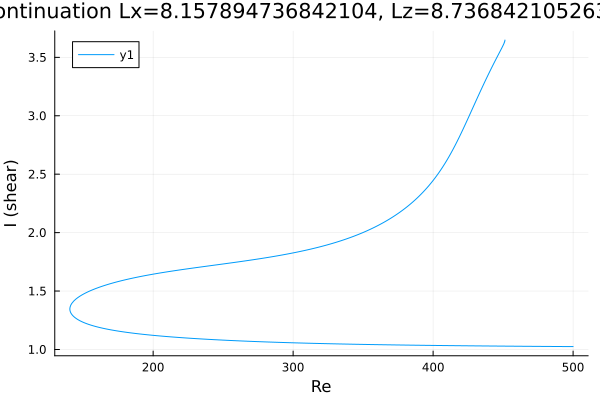

The data file committed next to this chart (first rows):
Re, shear
500.0, 1.025
499.7, 1.025
498.3, 1.025
496.9, 1.025
495.5, 1.025
494.1, 1.025
492.7, 1.025
491.2, 1.025
489.8, 1.025
488.4, 1.025
487, 1.025
485.6, 1.026
484.2, 1.026
482.8, 1.026
481.3, 1.026
479.9, 1.026
478.5, 1.026
477.1, 1.026
475.7, 1.026
474.3, 1.027
472.9, 1.027
471.4, 1.027
470, 1.027
468.6, 1.027
467.2, 1.027
465.8, 1.027
464.4, 1.027
463, 1.027
461.5, 1.028
460.1, 1.028
458.7, 1.028
457.3, 1.028
455.9, 1.028
454.5, 1.028
453.1, 1.028
451.6, 1.029
450.2, 1.029
448.8, 1.029
447.4, 1.029
446, 1.029
444.6, 1.029
443.2, 1.029
441.7, 1.03
440.3, 1.03
438.9, 1.03
437.5, 1.03
436.1, 1.03
434.7, 1.03
433.3, 1.03
431.8, 1.031
430.4, 1.031
429, 1.031
427.6, 1.031
426.2, 1.031
424.8, 1.031
423.4, 1.032
421.9, 1.032
420.5, 1.032
419.1, 1.032
417.7, 1.032
... 1,059 more rows
